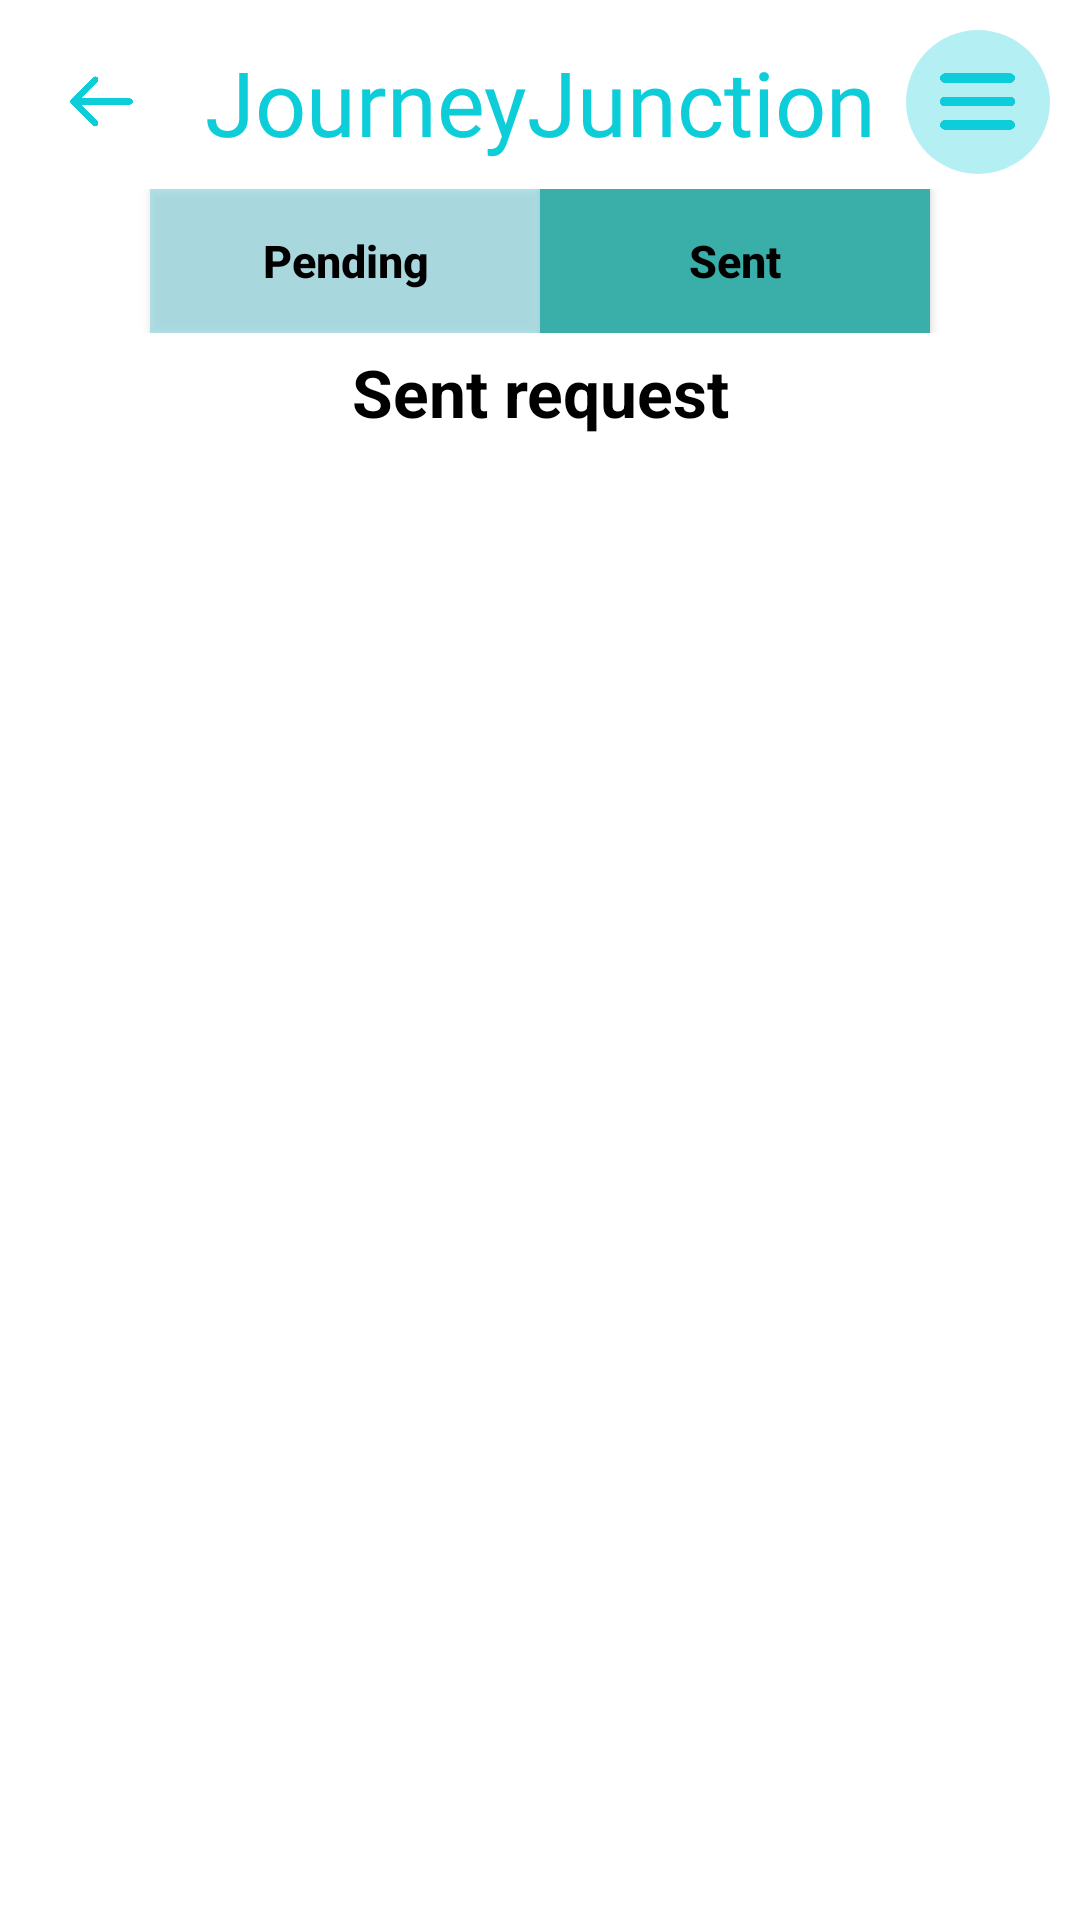

This screen was rendered from an Android layout file. Write that file and the resources it references.
<!-- AndroidManifest.xml: application theme Theme.JourneyJunctionXml -->
<!-- res/layout/sent_req.xml -->
<LinearLayout xmlns:android="http://schemas.android.com/apk/res/android"
    xmlns:tools="http://schemas.android.com/tools"
    android:id="@+id/mainLayout"
    android:layout_width="match_parent"
    android:layout_height="wrap_content"
    android:paddingHorizontal="10dp"
    android:background="@color/white"
    android:orientation="vertical">
    <LinearLayout
        android:layout_width="match_parent"
        android:layout_height="wrap_content"
        android:orientation="horizontal"
        android:layout_marginTop="10dp"
        android:gravity="center_vertical">
        <ImageButton
            android:id="@+id/goto_home_button"
            android:layout_width="wrap_content"
            android:layout_height="wrap_content"
            android:src="@drawable/back_left_icon"
            android:background="@android:color/transparent"
            android:contentDescription="goto_home_button"/>
        <View
            android:layout_width="0dp"
            android:layout_height="0dp"
            android:layout_weight="1"/>
        <TextView
            android:layout_width="wrap_content"
            android:layout_height="wrap_content"
            android:text="@string/jj"
            android:textSize="30sp"
            android:textAlignment="center"
            android:fontFamily="@font/kellyslab"
            android:textColor="#0DCDD9"/>
        <View
            android:layout_width="0dp"
            android:layout_height="0dp"
            android:layout_weight="1"/>
        <ImageButton
            android:id="@+id/menu_button"
            android:layout_width="wrap_content"
            android:layout_height="wrap_content"
            android:src="@drawable/menu_icon"
            android:contentDescription="Menu"
            android:background="@android:color/transparent"/>
    </LinearLayout>
    <LinearLayout
        android:layout_width="match_parent"
        android:layout_height="wrap_content"
        android:layout_marginTop="5dp"
        android:gravity="center_horizontal"
        android:orientation="horizontal">
        <Button
            android:id="@+id/pending_friend_request"
            android:layout_width="130dp"
            android:layout_height="wrap_content"
            android:background="#8070CCD9"
            android:text="Pending"
            android:textColor="#000000"
            android:textSize="15sp"
            android:textAllCaps="false"
            android:textStyle="bold">
        </Button>

        <Button
            android:id="@+id/search_page_journey"
            android:layout_width="130dp"
            android:layout_height="wrap_content"
            android:background="#3AAFA9"
            android:text="Sent"
            android:textColor="#000000"
            android:textSize="15sp"
            android:textAllCaps="false"
            android:textStyle="bold">
        </Button>
    </LinearLayout>
    <TextView
        android:layout_width="match_parent"
        android:layout_height="wrap_content"
        android:gravity="center_horizontal"
        android:text="Sent request"
        android:layout_marginBottom="10dp"
        android:layout_marginTop="5dp"
        android:textColor="#000000"
        android:textSize="22sp"
        android:textStyle="bold">
    </TextView>
    <androidx.recyclerview.widget.RecyclerView
        android:id="@+id/recyclerView"
        android:layout_marginBottom="10dp"
        android:minHeight="1000dp"
        android:layout_width="match_parent"
        android:layout_height="match_parent"
        tools:listitem="@layout/search_result_feed"/>
</LinearLayout>
<!-- res/layout/search_result_feed.xml (included above) -->
<LinearLayout
    xmlns:android="http://schemas.android.com/apk/res/android"
    android:layout_width="match_parent"
    android:layout_height="wrap_content"
    android:layout_marginBottom="2dp"
    android:padding="10dp"
    android:layout_marginHorizontal="5dp"
    android:background="@drawable/rounded_background"
    android:orientation="horizontal">
    <FrameLayout
        android:layout_width="48dp"
        android:layout_height="48dp">
        <View
            android:layout_width="match_parent"
            android:layout_height="match_parent"
            android:background="@drawable/round_background" />
        <TextView
            android:layout_width="match_parent"
            android:layout_height="match_parent"
            android:gravity="center"
            android:id="@+id/search_item_icon"
            android:text="A"
            android:textSize="35sp"
            android:textColor="#70CCD9"
            android:textStyle="bold">
        </TextView>
    </FrameLayout>
    <TextView
        android:layout_width="wrap_content"
        android:layout_height="48dp"
        android:layout_marginStart="10dp"
        android:gravity="center_vertical"
        android:id="@+id/feed_search_title"
        android:text="A search result"
        android:textSize="22sp"
        android:textColor="#000000"
        android:textStyle="bold">
    </TextView>
    <View
        android:layout_width="0dp"
        android:layout_height="0dp"
        android:layout_weight="1"/>
    <ImageButton
        android:id="@+id/search_item_reject"
        android:layout_width="wrap_content"
        android:layout_height="wrap_content"
        android:src="@drawable/reject_friend_icon"
        android:layout_margin="1dp"
        android:visibility="gone"
        android:background="@android:color/transparent"
        android:contentDescription="profile"/>
    <ImageButton
        android:id="@+id/search_item_add_friend"
        android:layout_width="wrap_content"
        android:layout_height="wrap_content"
        android:src="@drawable/add_friend_icon"
        android:background="@android:color/transparent"
        android:contentDescription="profile"/>

</LinearLayout>
<!-- resources referenced by this layout -->
<resources>
  <color name="white">#FFFFFFFF</color>
  <!-- drawable add_friend_icon (drawable) -->
  <layer-list xmlns:android="http://schemas.android.com/apk/res/android">
      <item>
          
          <shape android:shape="oval">
              <solid android:color="#ffffff" />
              <size android:width="48dp"
                  android:height="48dp" />
          </shape>
      </item>
      <item android:drawable="@drawable/add_friend_image"
          android:gravity="center" />
  </layer-list>
  <!-- drawable back_left_icon (drawable) -->
  <layer-list xmlns:android="http://schemas.android.com/apk/res/android">
      <item>
          
          <shape android:shape="oval">
              <solid android:color="#ffffff" />
              <size android:width="48dp"
                  android:height="48dp" />
          </shape>
      </item>
      <item android:drawable="@drawable/back_left_image"
          android:gravity="center" />
  </layer-list>
  <!-- drawable menu_icon (drawable) -->
  <layer-list xmlns:android="http://schemas.android.com/apk/res/android">
      <item>
          
          <shape android:shape="oval">
              <solid android:color="#4F0DCDD9" />
              <size android:width="48dp"
                  android:height="48dp" />
          </shape>
      </item>
      <item android:drawable="@drawable/menu_image"
          android:gravity="center" />
  </layer-list>
  <!-- drawable reject_friend_icon (drawable) -->
  <layer-list xmlns:android="http://schemas.android.com/apk/res/android">
      <item>
          
          <shape android:shape="oval">
              <solid android:color="#ffffff" />
              <size android:width="48dp"
                  android:height="48dp" />
          </shape>
      </item>
      <item android:drawable="@drawable/reject_friend"
          android:gravity="center" />
  </layer-list>
  <!-- drawable round_background (drawable) -->
  <layer-list xmlns:android="http://schemas.android.com/apk/res/android">
      <item>
          
          <shape android:shape="oval">
              <solid android:color="#ffffff" />
          </shape>
      </item>
  </layer-list>
  <!-- drawable rounded_background (drawable) -->
  <shape xmlns:android="http://schemas.android.com/apk/res/android"
      android:shape="rectangle">
      <solid android:color="#70CCD9" />
      <corners android:radius="20dp" />
  </shape>
  <string name="jj">JourneyJunction</string>
  <style name="Theme.JourneyJunctionXml" parent="Base.Theme.JourneyJunctionXml" />
  <!-- drawable add_friend_image (drawable) -->
  <layer-list xmlns:android="http://schemas.android.com/apk/res/android">
      <item android:drawable="@drawable/add_friend"
          android:width="30dp"
          android:height="30dp"/>
  </layer-list>
  <!-- drawable back_left_image (drawable) -->
  <layer-list xmlns:android="http://schemas.android.com/apk/res/android">
      <item android:drawable="@drawable/back_left"
          android:width="25dp"
          android:height="25dp"/>
  </layer-list>
  <!-- drawable menu_image (drawable) -->
  <layer-list xmlns:android="http://schemas.android.com/apk/res/android">
      <item android:drawable="@drawable/menu"
          android:width="25dp"
          android:height="25dp"/>
  </layer-list>
  <!-- drawable reject_friend (drawable) -->
  <layer-list xmlns:android="http://schemas.android.com/apk/res/android">
      <item android:drawable="@drawable/reject_friedn"
          android:width="30dp"
          android:height="30dp"/>
  </layer-list>
  <style name="Base.Theme.JourneyJunctionXml" parent="Theme.AppCompat.DayNight.NoActionBar">
          
          
      </style>
  <!-- drawable add_friend: png bitmap (drawable, 18808 bytes) -->
  <!-- drawable back_left: png bitmap (drawable, 5076 bytes) -->
  <!-- drawable menu: png bitmap (drawable, 11037 bytes) -->
  <!-- drawable reject_friedn: png bitmap (drawable, 16360 bytes) -->
</resources>
